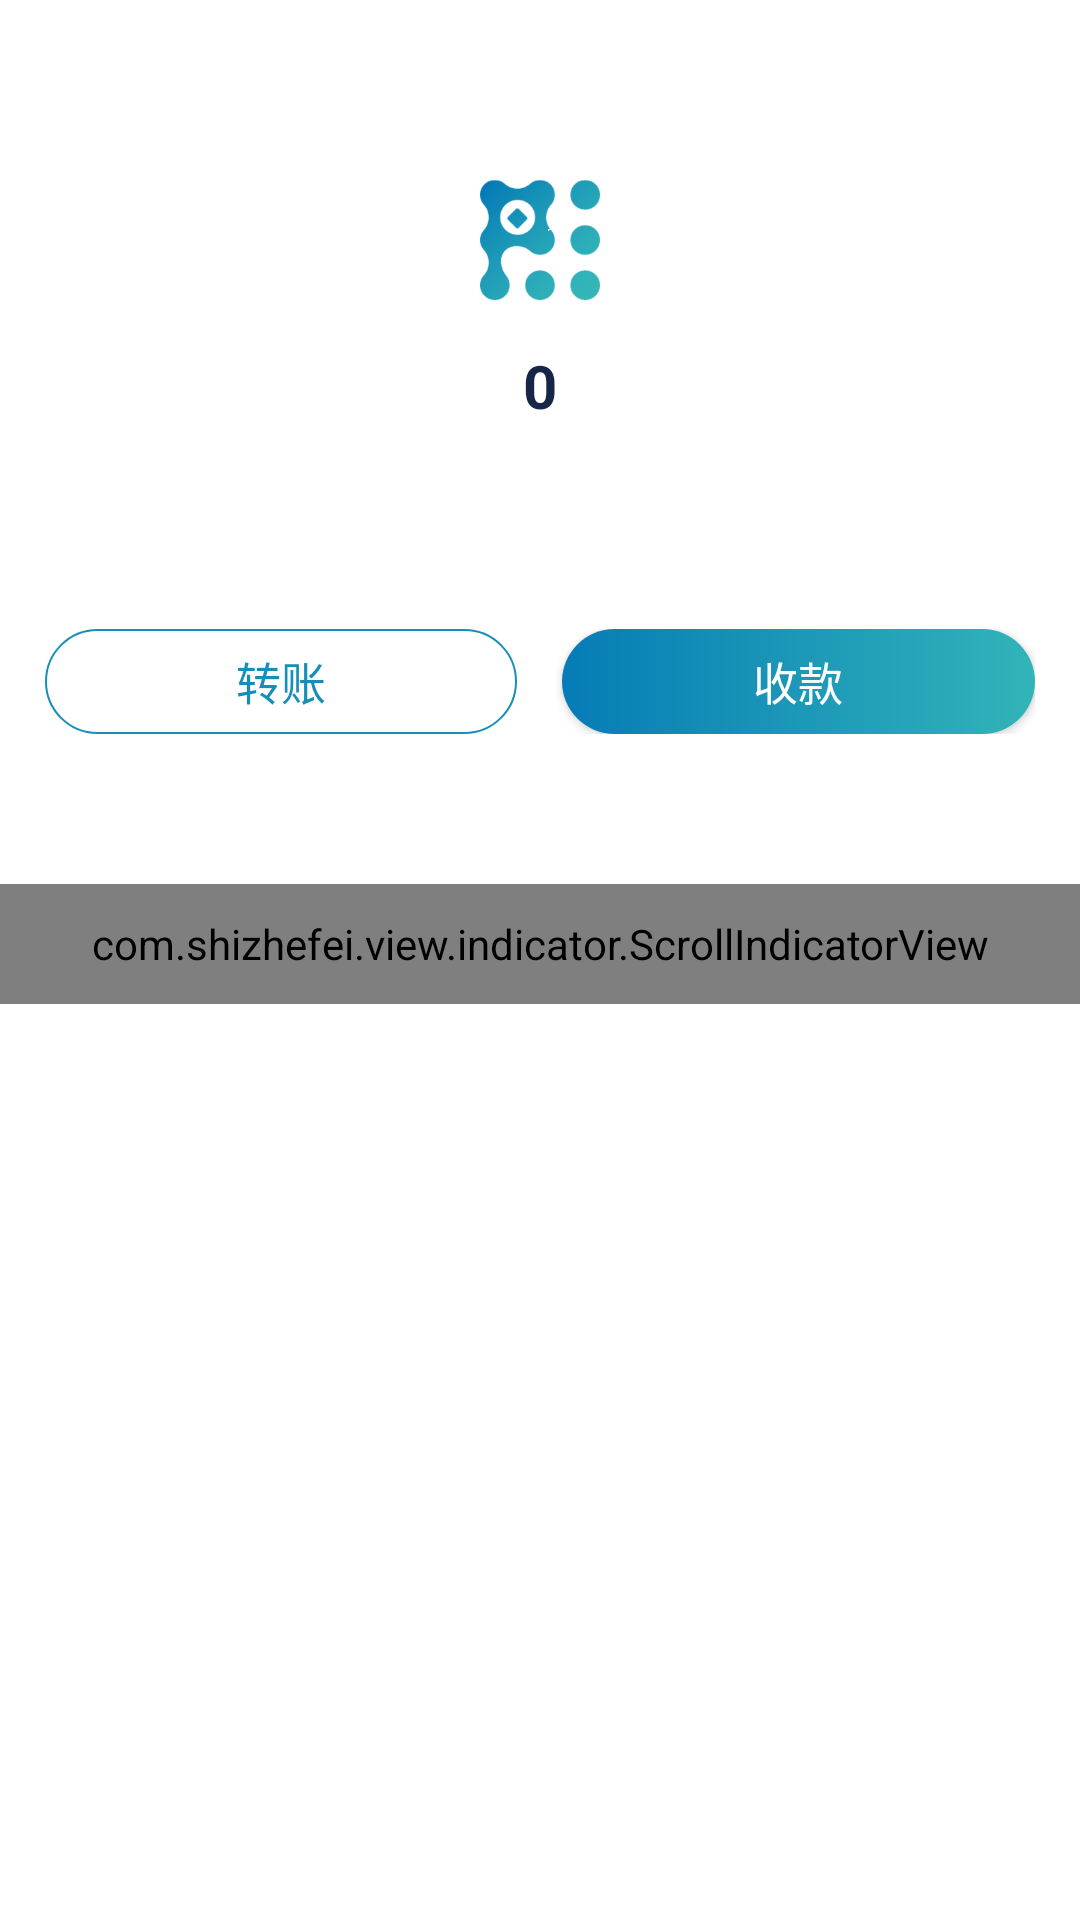

Android layout source for this screen:
<!-- AndroidManifest.xml: application theme AppTheme.NoActionBar -->
<!-- res/layout/activity_wallet_detail.xml -->
<?xml version="1.0" encoding="utf-8"?>
<LinearLayout xmlns:android="http://schemas.android.com/apk/res/android"
    xmlns:app="http://schemas.android.com/apk/res-auto"
    android:layout_width="match_parent"
    android:layout_height="match_parent"
    android:background="@color/white"
    android:gravity="center_horizontal"
    android:orientation="vertical">

    <include layout="@layout/view_title_layout" />

    <androidx.coordinatorlayout.widget.CoordinatorLayout
        android:layout_width="match_parent"
        android:layout_height="match_parent">

        <com.google.android.material.appbar.AppBarLayout
            android:layout_width="match_parent"
            android:layout_height="wrap_content"
            android:gravity="center_horizontal"
            android:orientation="vertical"
            app:elevation="0dp">

            <ImageView
                android:layout_width="@dimen/dp_40"
                android:layout_height="@dimen/dp_40"
                android:layout_marginTop="@dimen/dp_20"
                android:src="@mipmap/wallet_icon" />

            <TextView
                android:id="@+id/wallet_blance"
                android:layout_width="wrap_content"
                android:layout_height="wrap_content"
                android:layout_marginTop="@dimen/dp_15"
                android:inputType="number"
                android:singleLine="true"
                android:text="0"
                android:textColor="@color/color_ff"
                android:textSize="@dimen/font_20"
                android:textStyle="bold" />

            <TextView
                android:id="@+id/wallet_address"
                android:layout_width="@dimen/dp_200"
                android:layout_height="wrap_content"
                android:layout_marginTop="@dimen/dp_20"
                android:ellipsize="middle"
                android:singleLine="true"
                android:textColor="@color/color_2"
                android:textSize="@dimen/font_13" />

            <LinearLayout
                android:layout_width="match_parent"
                android:layout_height="@dimen/dp_35"
                android:layout_marginStart="@dimen/dp_15"
                android:layout_marginTop="@dimen/dp_30"
                android:layout_marginEnd="@dimen/dp_15"
                android:orientation="horizontal">

                <Button
                    android:id="@+id/bt_transfer_account"
                    android:layout_width="@dimen/dp_0"
                    android:layout_height="match_parent"
                    android:layout_weight="1"
                    android:background="@drawable/bg_blue_shape"
                    android:onClick="onClick"
                    android:text="@string/transfer_accounts"
                    android:textColor="@color/color_168"
                    android:textSize="@dimen/font_15" />

                <Button
                    android:id="@+id/bt_collection"
                    android:layout_width="@dimen/dp_0"
                    android:layout_height="match_parent"
                    android:layout_marginStart="@dimen/dp_15"
                    android:layout_weight="1"
                    android:background="@drawable/bg_blue_30_shape"
                    android:onClick="onClick"
                    android:text="@string/collection"
                    android:textColor="@color/white"
                    android:textSize="@dimen/font_15" />
            </LinearLayout>

            <com.shizhefei.view.indicator.ScrollIndicatorView
                android:id="@+id/indicator_view"
                android:layout_width="match_parent"
                android:layout_height="@dimen/dp_40"
                android:layout_marginTop="@dimen/dp_50" />

        </com.google.android.material.appbar.AppBarLayout>

        <androidx.viewpager.widget.ViewPager
            android:id="@+id/vp_load_wallet"
            android:layout_width="match_parent"
            android:layout_height="match_parent"
            android:overScrollMode="never"
            app:layout_behavior="@string/appbar_scrolling_view_behavior" />
    </androidx.coordinatorlayout.widget.CoordinatorLayout>
</LinearLayout>
<!-- res/layout/view_title_layout.xml (included above) -->
<?xml version="1.0" encoding="utf-8"?>
<LinearLayout xmlns:android="http://schemas.android.com/apk/res/android"
    android:layout_width="match_parent"
    android:layout_height="wrap_content"
    android:orientation="vertical"
    android:background="@color/white">

    <View
        android:id="@+id/view_status_bar"
        android:layout_width="match_parent"
        android:layout_height="10dp"
        android:visibility="gone"/>

    <RelativeLayout
        android:id="@+id/view_title"
        android:layout_width="match_parent"
        android:layout_height="40dp">

        <LinearLayout
            android:id="@+id/ll_title_left"
            android:layout_width="wrap_content"
            android:layout_height="match_parent"
            android:layout_alignParentLeft="true"
            android:layout_centerVertical="true"
            android:clickable="true"
            android:gravity="center_vertical|left"
            android:orientation="horizontal"
            android:paddingLeft="15dp"
            android:paddingRight="15dp"
            android:visibility="visible">

            <TextView
                android:id="@+id/tv_title_left"
                android:layout_width="wrap_content"
                android:layout_height="wrap_content"
                android:duplicateParentState="true"
                android:focusable="false"
                android:gravity="center_vertical|right"
                android:includeFontPadding="false"
                android:textColor="@color/black"
                android:textSize="@dimen/size_2" />
        </LinearLayout>

        <LinearLayout
            android:id="@+id/ll_title_left_1"
            android:layout_width="wrap_content"
            android:layout_height="match_parent"
            android:layout_centerVertical="true"
            android:layout_marginLeft="-15dp"
            android:layout_toRightOf="@id/ll_title_left"
            android:clickable="true"
            android:gravity="center_vertical|left"
            android:orientation="horizontal"
            android:paddingRight="@dimen/dp_15"
            android:visibility="gone">

            <TextView
                android:id="@+id/tv_title_left_1"
                android:layout_width="wrap_content"
                android:layout_height="wrap_content"
                android:duplicateParentState="true"
                android:focusable="false"
                android:gravity="center_vertical|right"
                android:includeFontPadding="false"
                android:textColor="@color/black"
                android:textSize="@dimen/size_2" />
        </LinearLayout>

        <LinearLayout
            android:id="@+id/ll_title_mid"
            android:layout_width="wrap_content"
            android:layout_height="wrap_content"
            android:layout_centerInParent="true"
            android:orientation="horizontal">

            <TextView
                android:id="@+id/tv_title_mid"
                android:layout_width="wrap_content"
                android:layout_height="wrap_content"
                android:duplicateParentState="true"
                android:ellipsize="end"
                android:focusable="false"
                android:gravity="center"
                android:maxLines="1"
                android:textColor="@color/color_1"
                android:textSize="@dimen/size_1" />

        </LinearLayout>

        <RelativeLayout
            android:id="@+id/ll_title_right"
            android:layout_width="wrap_content"
            android:layout_height="match_parent"
            android:layout_alignParentRight="true"
            android:clickable="true"
            android:paddingRight="@dimen/dp_15">

            <TextView
                android:id="@+id/tv_title_right"
                android:layout_width="wrap_content"
                android:layout_height="wrap_content"
                android:layout_centerVertical="true"
                android:duplicateParentState="true"
                android:focusable="false"
                android:gravity="center_vertical|right"
                android:includeFontPadding="false"
                android:textColor="@color/color_1"
                android:textSize="@dimen/size_2" />
        </RelativeLayout>

        <LinearLayout
            android:id="@+id/ll_title_right1"
            android:layout_width="wrap_content"
            android:layout_height="match_parent"
            android:layout_centerVertical="true"
            android:layout_toLeftOf="@+id/ll_title_right"
            android:clickable="true"
            android:orientation="horizontal"
            android:paddingRight="@dimen/dp_10">

            <TextView
                android:id="@+id/tv_title_right_1"
                android:layout_width="wrap_content"
                android:layout_height="wrap_content"
                android:layout_gravity="center_vertical"
                android:layout_marginRight="@dimen/dp_5"
                android:duplicateParentState="true"
                android:focusable="false"
                android:gravity="center_vertical|right"
                android:includeFontPadding="false"
                android:textColor="@color/color_2"
                android:textSize="@dimen/size_2"
                android:visibility="visible" />
        </LinearLayout>

    </RelativeLayout>

</LinearLayout>
<!-- resources referenced by this layout -->
<resources>
  <color name="black">#FF000000</color>
  <color name="color_1">#333333</color>
  <color name="color_168">#168FB8</color>
  <color name="color_2">#A1A7B4</color>
  <color name="color_ff">#ff162548</color>
  <color name="white">#FFFFFFFF</color>
  <dimen name="dp_0">0dp</dimen>
  <dimen name="dp_10">10.0dp</dimen>
  <dimen name="dp_15">15.0dp</dimen>
  <dimen name="dp_20">20.0dp</dimen>
  <dimen name="dp_200">200.0dp</dimen>
  <dimen name="dp_30">30.0dp</dimen>
  <dimen name="dp_35">35.0dp</dimen>
  <dimen name="dp_40">40.0dp</dimen>
  <dimen name="dp_5">5.0dp</dimen>
  <dimen name="dp_50">50.0dp</dimen>
  <dimen name="font_13">13.0sp</dimen>
  <dimen name="font_15">15.0sp</dimen>
  <dimen name="font_20">20.0sp</dimen>
  <dimen name="size_1">18sp</dimen>
  <dimen name="size_2">16sp</dimen>
  <!-- drawable bg_blue_30_shape (drawable) -->
  <?xml version="1.0" encoding="utf-8"?>
  <shape xmlns:android="http://schemas.android.com/apk/res/android">
      <gradient
          android:angle="180"
          android:endColor="@color/blue_ff06"
          android:startColor="@color/blue_ff32" />
  
      <corners
          android:bottomLeftRadius="@dimen/dp_30"
          android:bottomRightRadius="@dimen/dp_30"
          android:topLeftRadius="@dimen/dp_30"
          android:topRightRadius="@dimen/dp_30" />
  </shape>
  <!-- drawable bg_blue_shape (drawable) -->
  <?xml version="1.0" encoding="utf-8"?>
  <shape xmlns:android="http://schemas.android.com/apk/res/android"
      android:shape="rectangle">
      <solid android:color="@color/transparent" />
      <corners android:radius="@dimen/dp_30" />
      <stroke
          android:width="0.75dp"
          android:color="@color/color_168" />
  </shape>
  <!-- mipmap wallet_icon: png bitmap (mipmap-xxhdpi, 18091 bytes) -->
  <string name="collection">收款</string>
  <string name="transfer_accounts">转账</string>
  <style name="AppTheme.NoActionBar">
          <item name="windowActionBar">false</item>
          <item name="windowNoTitle">true</item>
          <item name="android:windowLightStatusBar">true</item>
      </style>
  <color name="blue_ff06">#ff067bb7</color>
  <color name="blue_ff32">#ff32b4b8</color>
  <color name="transparent">#00000000</color>
</resources>
